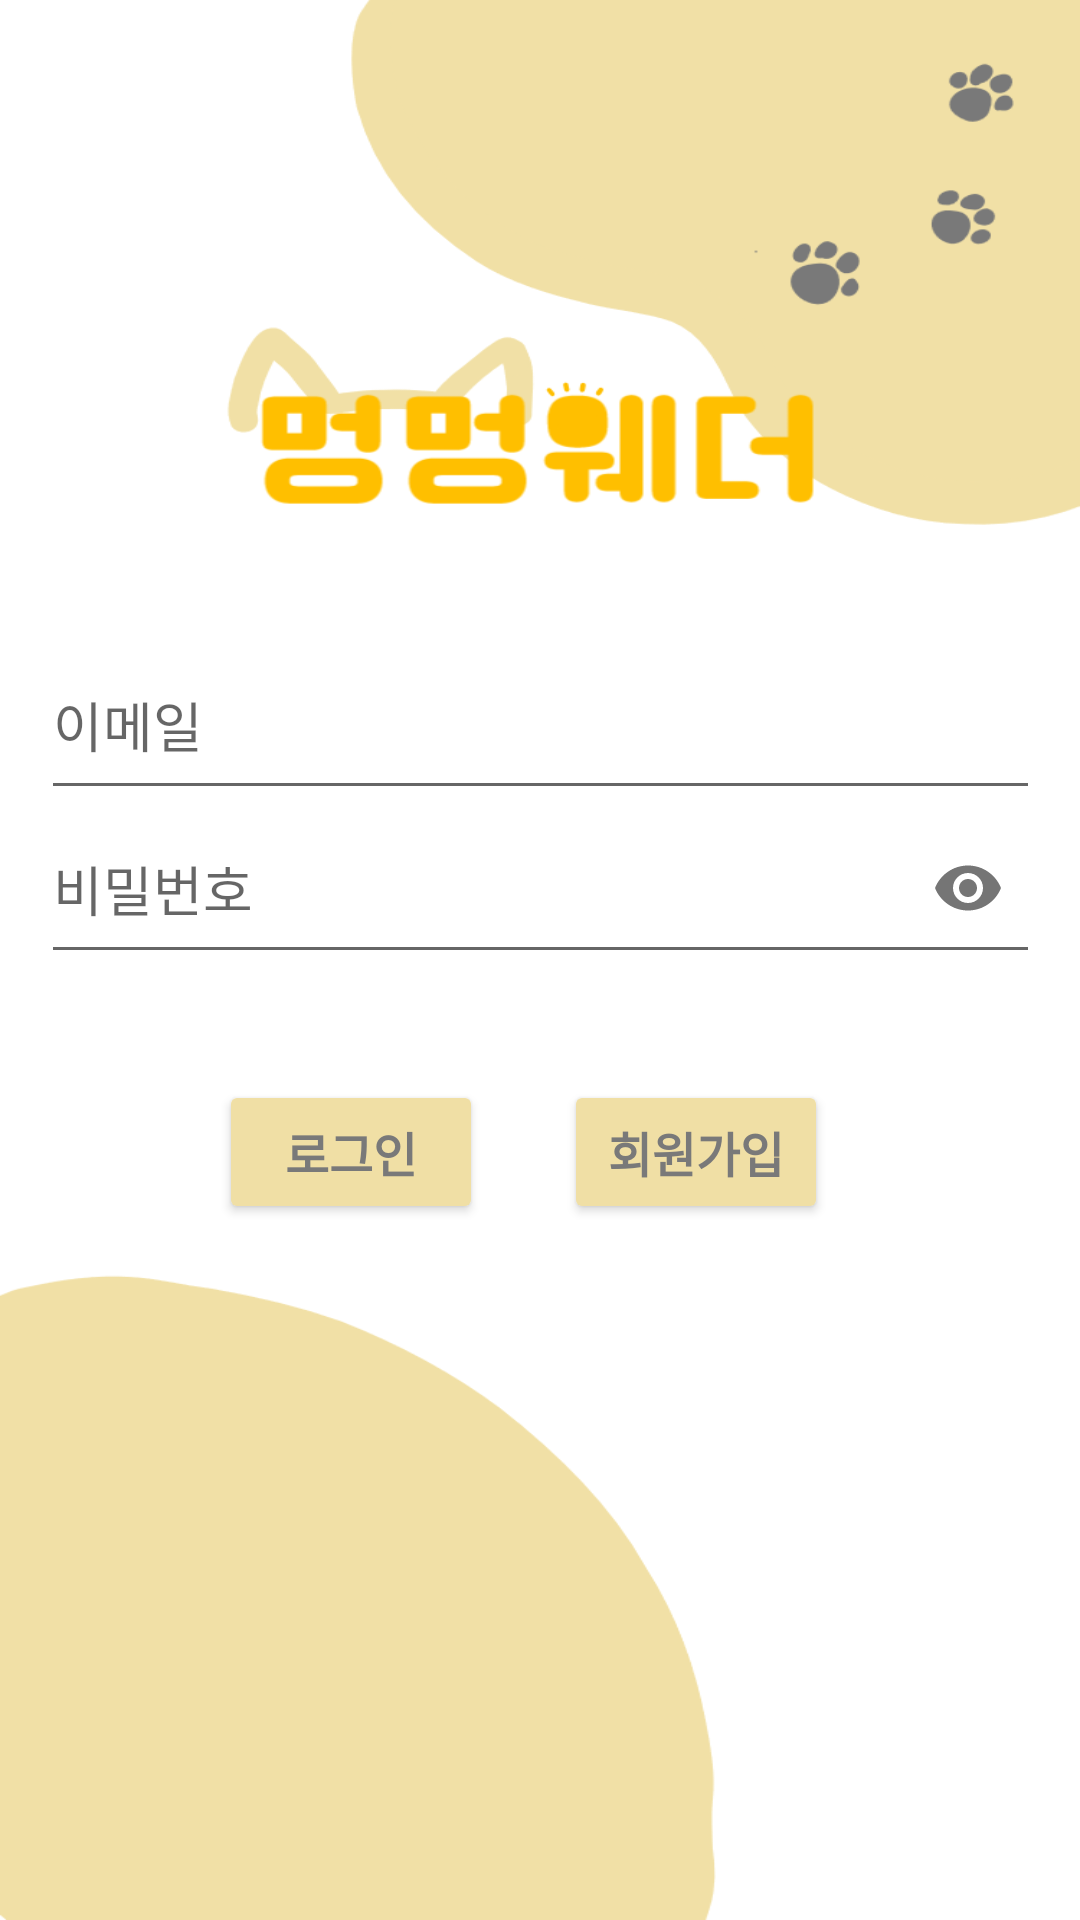

Here is an Android app screen rendered from its layout file. Give the layout XML and the strings, colors and styles it references.
<!-- AndroidManifest.xml: application theme Theme.MungWeather -->
<!-- res/layout/activity_login.xml -->
<?xml version="1.0" encoding="utf-8"?>
<androidx.constraintlayout.widget.ConstraintLayout xmlns:android="http://schemas.android.com/apk/res/android"
    xmlns:app="http://schemas.android.com/apk/res-auto"
    xmlns:tools="http://schemas.android.com/tools"
    android:layout_width="match_parent"
    android:layout_height="match_parent"
    android:background="@drawable/bg_login"
    tools:context=".Login">

    <Button
        android:id="@+id/login"
        android:layout_width="wrap_content"
        android:layout_height="wrap_content"
        android:backgroundTint="#F0DFA5"
        android:fontFamily="@font/suround"
        android:text="로그인"
        android:textColor="#797979"
        android:textSize="16sp"
        android:textStyle="bold"
        app:layout_constraintBottom_toBottomOf="parent"
        app:layout_constraintEnd_toEndOf="parent"
        app:layout_constraintHorizontal_bias="0.268"
        app:layout_constraintStart_toStartOf="parent"
        app:layout_constraintTop_toTopOf="parent"
        app:layout_constraintVertical_bias="0.608" />

    <Button
        android:id="@+id/signUp"
        android:layout_width="wrap_content"
        android:layout_height="wrap_content"
        android:backgroundTint="#F0DFA5"
        android:fontFamily="@font/suround"
        android:text="회원가입"
        android:textColor="#797979"
        android:textSize="16sp"
        android:textStyle="bold"
        app:layout_constraintBottom_toBottomOf="parent"
        app:layout_constraintEnd_toEndOf="parent"
        app:layout_constraintHorizontal_bias="0.691"
        app:layout_constraintStart_toStartOf="parent"
        app:layout_constraintTop_toTopOf="parent"
        app:layout_constraintVertical_bias="0.608" />

    <com.google.android.material.textfield.TextInputLayout
        android:layout_width="wrap_content"
        android:layout_height="wrap_content"
        app:layout_constraintBottom_toBottomOf="parent"
        app:layout_constraintEnd_toEndOf="parent"
        app:layout_constraintStart_toStartOf="parent"
        app:layout_constraintTop_toTopOf="parent"
        app:layout_constraintVertical_bias="0.449"
        app:passwordToggleEnabled="true">

        <com.google.android.material.textfield.TextInputEditText
            android:id="@+id/pw"
            android:layout_width="333dp"
            android:layout_height="57dp"
            android:fontFamily="@font/suround_air"
            android:hint="비밀번호"
            android:inputType="textPassword" />
    </com.google.android.material.textfield.TextInputLayout>

    <com.google.android.material.textfield.TextInputLayout
        android:layout_width="wrap_content"
        android:layout_height="wrap_content"
        app:layout_constraintBottom_toBottomOf="parent"
        app:layout_constraintEnd_toEndOf="parent"
        app:layout_constraintStart_toStartOf="parent"
        app:layout_constraintTop_toTopOf="parent"
        app:layout_constraintVertical_bias="0.353">

        <com.google.android.material.textfield.TextInputEditText
            android:id="@+id/email"
            android:layout_width="333dp"
            android:layout_height="57dp"
            android:fontFamily="@font/suround_air"
            android:hint="이메일"
            android:inputType="textEmailAddress" />
    </com.google.android.material.textfield.TextInputLayout>

</androidx.constraintlayout.widget.ConstraintLayout>
<!-- resources referenced by this layout -->
<resources>
  <!-- drawable bg_login: png bitmap (drawable, 31515 bytes) -->
  <style name="Theme.MungWeather" parent="Base.Theme.MungWeather" />
  <style name="Base.Theme.MungWeather" parent="Theme.AppCompat.Light.NoActionBar">
          
          
      </style>
</resources>
